Image classification data set "processed" (ayush-sawant-ai/Brain-Tumor-Detection on GitHub). Class labels (4): glioma, meningioma, no tumor, pituitary tumor.

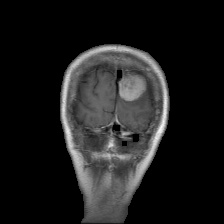
Label: meningioma

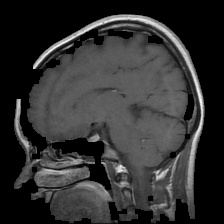
Label: pituitary tumor

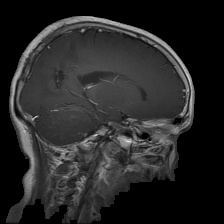
Label: glioma

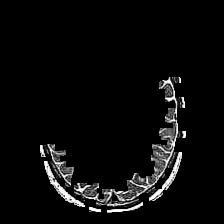
Label: no tumor

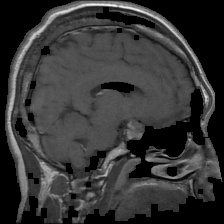
Label: pituitary tumor

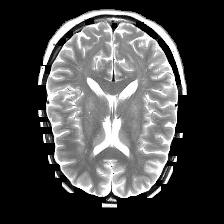
Label: no tumor
